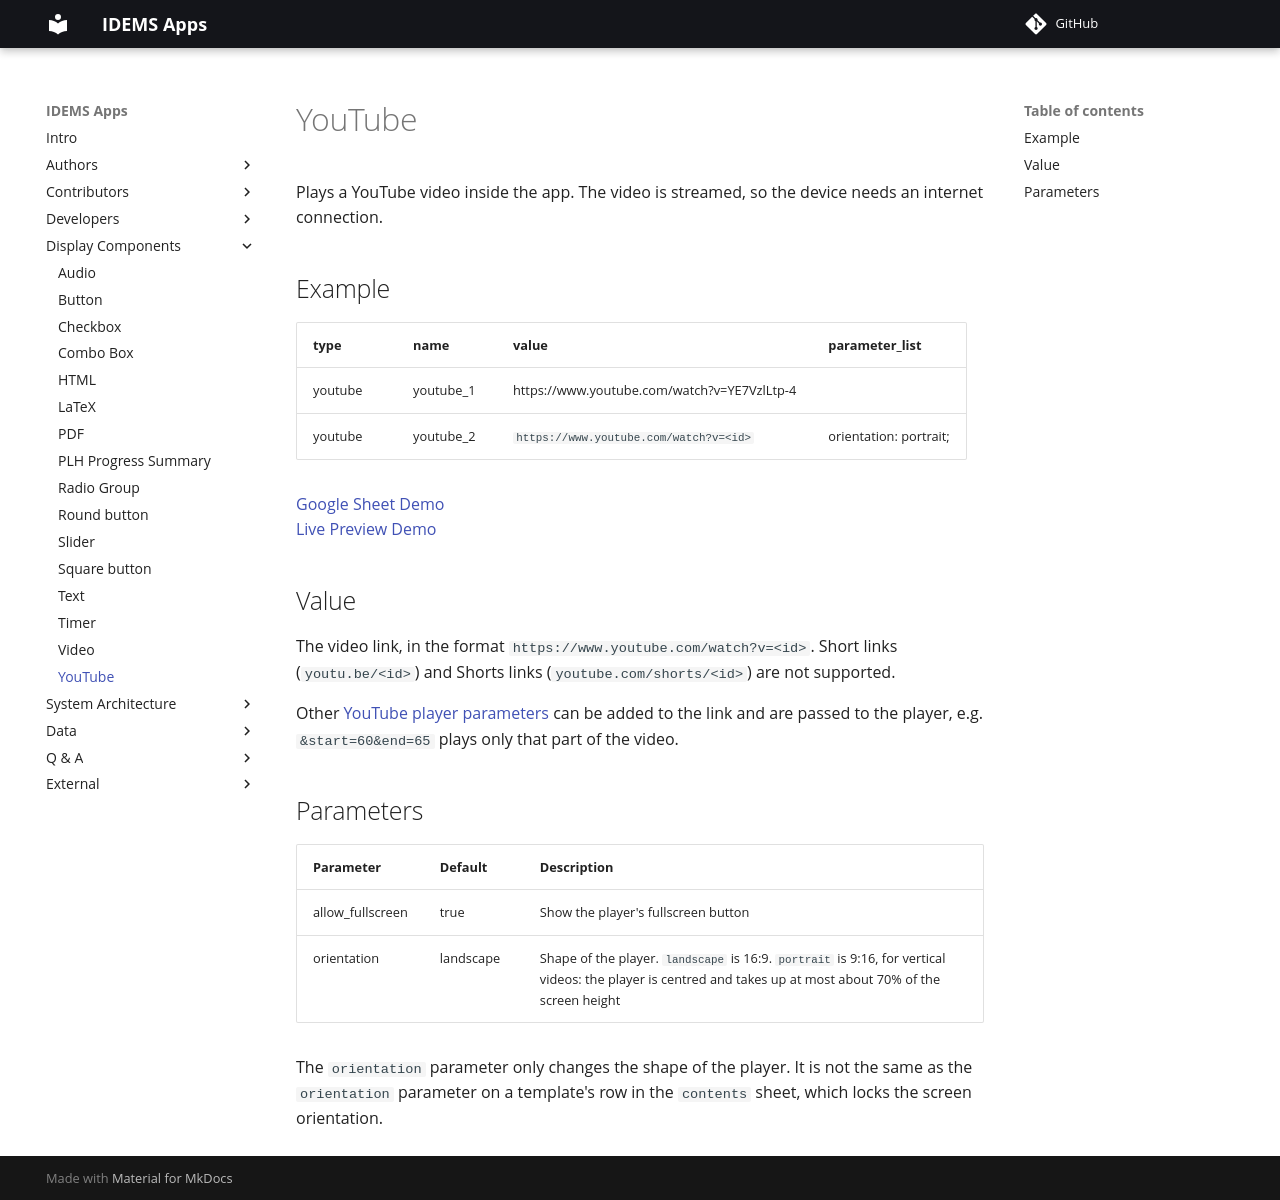

repository: IDEMSInternational/open-app-builder · page: components/youtube/index.html · generator: mkdocs

# YouTube

Plays a YouTube video inside the app. The video is streamed, so the device needs an internet connection.

## Example

| type    | name       | value                                         | parameter_list         |
| ------- | ---------- | --------------------------------------------- | ---------------------- |
| youtube | youtube_1  | https://www.youtube.com/watch?v=YE7VzlLtp-4   |                        |
| youtube | youtube_2  | `https://www.youtube.com/watch?v=<id>`        | orientation: portrait; |

[Google Sheet Demo](https://docs.google.com/spreadsheets/d/1bQ2I077nSRFpe5aLszbPzhwNysZrAbS7EeEPlwCQ7AA)   
[Live Preview Demo](https://idems-debug.web.app/template/comp_youtube)

## Value

The video link, in the format `https://www.youtube.com/watch?v=<id>`. Short links (`youtu.be/<id>`) and
Shorts links (`youtube.com/shorts/<id>`) are not supported.

Other [YouTube player parameters](https://developers.google.com/youtube/player_parameters) can be added to
the link and are passed to the player, e.g. `&start=60&end=65` plays only that part of the video.

## Parameters

| Parameter        | Default   | Description |
| ---------        | --------- | --------- |
| allow_fullscreen | true      | Show the player's fullscreen button |
| orientation      | landscape | Shape of the player. `landscape` is 16:9. `portrait` is 9:16, for vertical videos: the player is centred and takes up at most about 70% of the screen height |

The `orientation` parameter only changes the shape of the player. It is not the same as the `orientation`
parameter on a template's row in the `contents` sheet, which locks the screen orientation.
